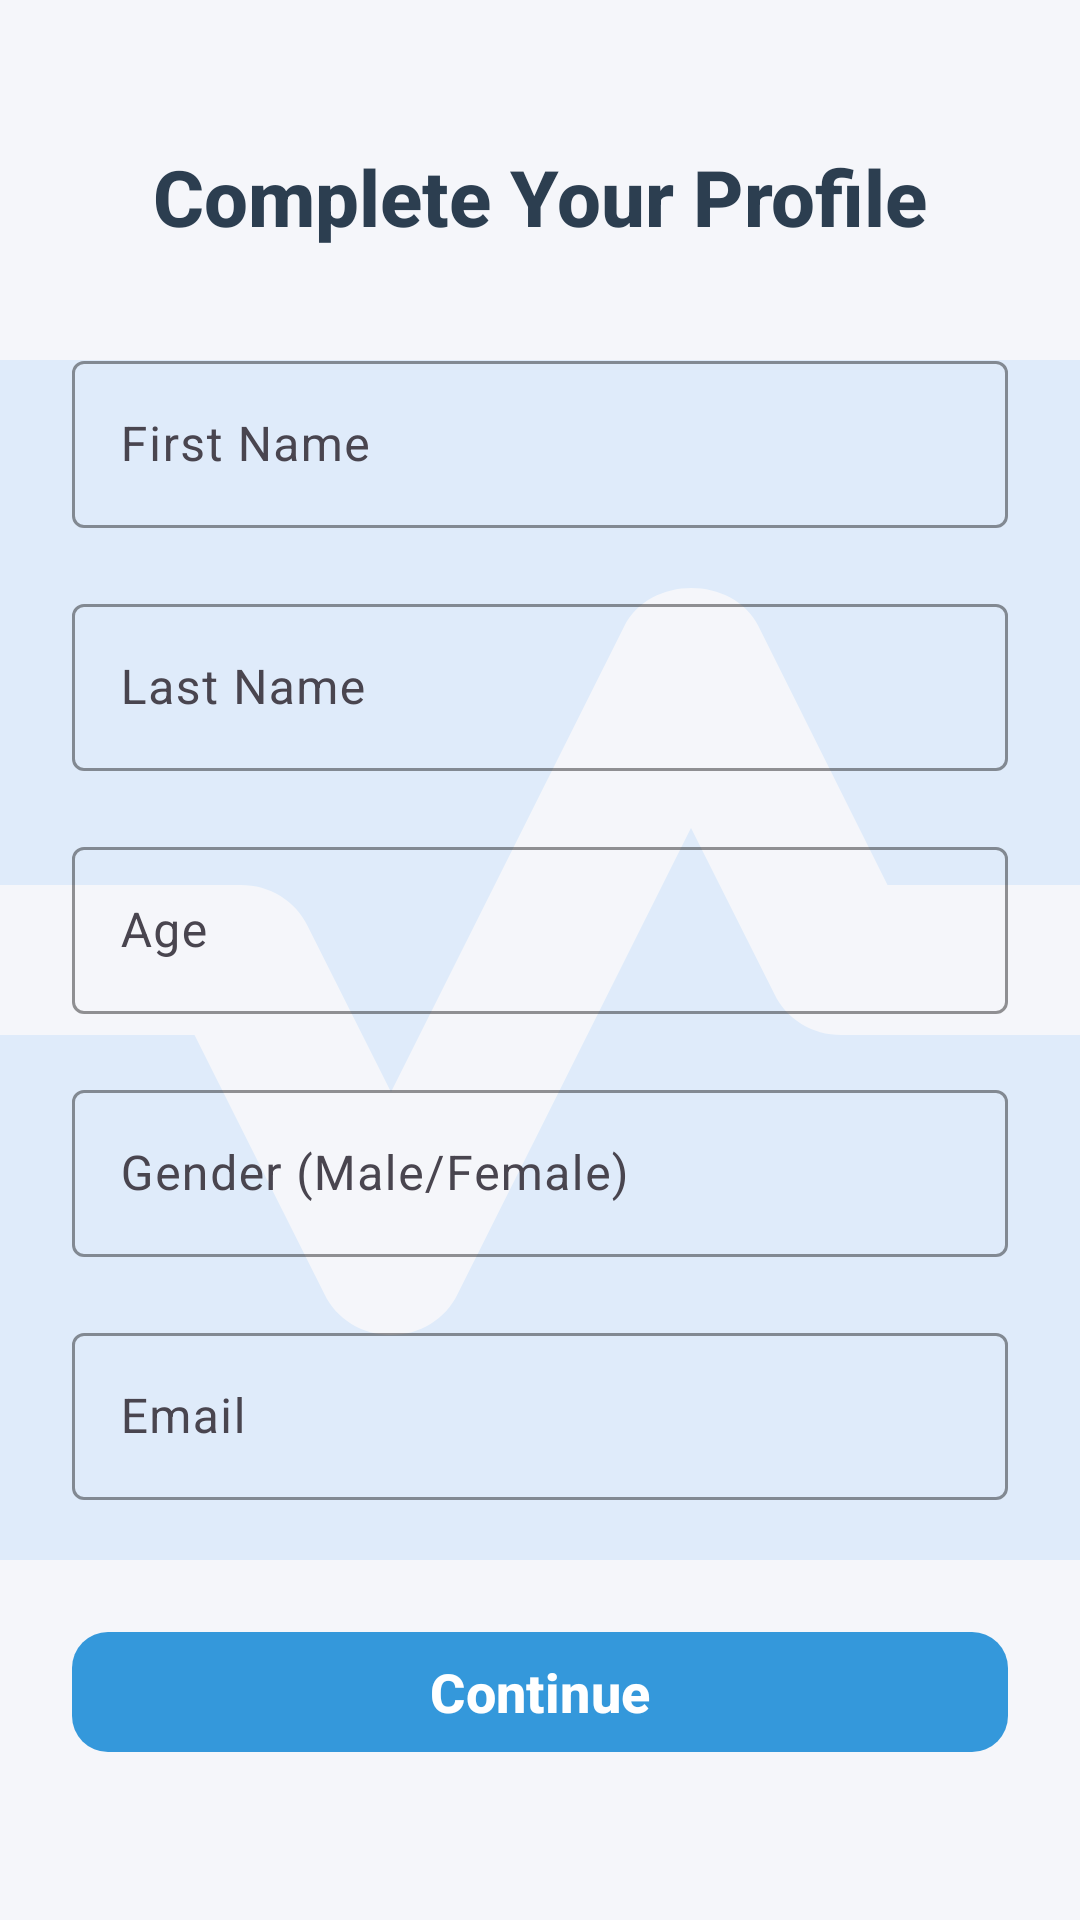

Here is an Android app screen rendered from its layout file. Give the layout XML and the strings, colors and styles it references.
<!-- AndroidManifest.xml: application theme Theme.MyApplication_java -->
<!-- res/layout/activity_patient_details1.xml -->
<?xml version="1.0" encoding="utf-8"?>

<androidx.constraintlayout.widget.ConstraintLayout
    xmlns:android="http://schemas.android.com/apk/res/android"
    xmlns:app="http://schemas.android.com/apk/res-auto"
    xmlns:tools="http://schemas.android.com/tools"
    android:layout_width="match_parent"
    android:layout_height="match_parent"
    android:background="#F5F6FA"
    tools:context=".ProfileDetails">

    
    <ImageView
        android:id="@+id/bgWatermarkProfile"
        android:layout_width="600dp"
        android:layout_height="600dp"
        android:src="@drawable/baseline_monitor_heart_24"
        android:alpha="0.10"
        android:scaleType="centerCrop"
        app:layout_constraintTop_toTopOf="parent"
        app:layout_constraintBottom_toBottomOf="parent"
        app:layout_constraintStart_toStartOf="parent"
        app:layout_constraintEnd_toEndOf="parent"
        android:contentDescription="@string/heart_icon" />

    
    <ScrollView
        android:id="@+id/scrollProfileDetails"
        android:layout_width="0dp"
        android:layout_height="0dp"
        android:padding="24dp"
        android:fillViewport="true"
        app:layout_constraintTop_toTopOf="parent"
        app:layout_constraintBottom_toBottomOf="parent"
        app:layout_constraintStart_toStartOf="parent"
        app:layout_constraintEnd_toEndOf="parent">

        <androidx.constraintlayout.widget.ConstraintLayout
            android:layout_width="match_parent"
            android:layout_height="wrap_content">

            
            <TextView
                android:id="@+id/tvTitle"
                android:layout_width="wrap_content"
                android:layout_height="wrap_content"
                android:layout_marginTop="24dp"
                android:fontFamily="sans-serif-medium"
                android:text="Complete Your Profile"
                android:textColor="#2C3E50"
                android:textSize="26sp"
                android:textStyle="bold"
                app:layout_constraintStart_toStartOf="parent"
                app:layout_constraintEnd_toEndOf="parent"
                app:layout_constraintTop_toTopOf="parent" />

            
            <com.google.android.material.textfield.TextInputLayout
                android:id="@+id/layoutFirstName"
                android:layout_width="0dp"
                android:layout_height="wrap_content"
                android:layout_marginTop="32dp"
                app:boxStrokeColor="#3498DB"
                app:layout_constraintTop_toBottomOf="@id/tvTitle"
                app:layout_constraintStart_toStartOf="parent"
                app:layout_constraintEnd_toEndOf="parent">

                <com.google.android.material.textfield.TextInputEditText
                    android:id="@+id/etFirstName"
                    android:layout_width="match_parent"
                    android:layout_height="wrap_content"
                    android:hint="First Name"
                    android:inputType="textPersonName" />
            </com.google.android.material.textfield.TextInputLayout>

            
            <com.google.android.material.textfield.TextInputLayout
                android:id="@+id/layoutLastName"
                android:layout_width="0dp"
                android:layout_height="wrap_content"
                android:layout_marginTop="20dp"
                app:boxStrokeColor="#3498DB"
                app:layout_constraintTop_toBottomOf="@id/layoutFirstName"
                app:layout_constraintStart_toStartOf="parent"
                app:layout_constraintEnd_toEndOf="parent">

                <com.google.android.material.textfield.TextInputEditText
                    android:id="@+id/etLastName"
                    android:layout_width="match_parent"
                    android:layout_height="wrap_content"
                    android:hint="Last Name"
                    android:inputType="textPersonName" />
            </com.google.android.material.textfield.TextInputLayout>

            
            <com.google.android.material.textfield.TextInputLayout
                android:id="@+id/layoutAge"
                android:layout_width="0dp"
                android:layout_height="wrap_content"
                android:layout_marginTop="20dp"
                app:boxStrokeColor="#3498DB"
                app:layout_constraintTop_toBottomOf="@id/layoutLastName"
                app:layout_constraintStart_toStartOf="parent"
                app:layout_constraintEnd_toEndOf="parent">

                <com.google.android.material.textfield.TextInputEditText
                    android:id="@+id/etAge"
                    android:layout_width="match_parent"
                    android:layout_height="wrap_content"
                    android:hint="Age"
                    android:inputType="number" />
            </com.google.android.material.textfield.TextInputLayout>

            
            <com.google.android.material.textfield.TextInputLayout
                android:id="@+id/layoutGender"
                android:layout_width="0dp"
                android:layout_height="wrap_content"
                android:layout_marginTop="20dp"
                app:boxStrokeColor="#3498DB"
                app:layout_constraintTop_toBottomOf="@id/layoutAge"
                app:layout_constraintStart_toStartOf="parent"
                app:layout_constraintEnd_toEndOf="parent">

                <com.google.android.material.textfield.TextInputEditText
                    android:id="@+id/etGender"
                    android:layout_width="match_parent"
                    android:layout_height="wrap_content"
                    android:hint="Gender (Male/Female)"
                    android:inputType="text" />
            </com.google.android.material.textfield.TextInputLayout>

            
            <com.google.android.material.textfield.TextInputLayout
                android:id="@+id/layoutEmail"
                android:layout_width="0dp"
                android:layout_height="wrap_content"
                android:layout_marginTop="20dp"
                app:boxStrokeColor="#3498DB"
                app:layout_constraintTop_toBottomOf="@id/layoutGender"
                app:layout_constraintStart_toStartOf="parent"
                app:layout_constraintEnd_toEndOf="parent">

                <com.google.android.material.textfield.TextInputEditText
                    android:id="@+id/etEmail"
                    android:layout_width="match_parent"
                    android:layout_height="wrap_content"
                    android:hint="Email"
                    android:inputType="textEmailAddress" />
            </com.google.android.material.textfield.TextInputLayout>

            
            <com.google.android.material.button.MaterialButton
                android:id="@+id/btnSaveProfile"
                android:layout_width="0dp"
                android:layout_height="wrap_content"
                android:layout_marginTop="36dp"
                android:layout_marginBottom="24dp"
                android:text="Continue"
                android:textAllCaps="false"
                android:textColor="#FFFFFF"
                android:textSize="18sp"
                android:textStyle="bold"
                app:cornerRadius="12dp"
                app:backgroundTint="#3498DB"
                app:layout_constraintTop_toBottomOf="@id/layoutEmail"
                app:layout_constraintStart_toStartOf="parent"
                app:layout_constraintEnd_toEndOf="parent"
                app:layout_constraintBottom_toBottomOf="parent" />
        </androidx.constraintlayout.widget.ConstraintLayout>
    </ScrollView>
</androidx.constraintlayout.widget.ConstraintLayout>
<!-- resources referenced by this layout -->
<resources>
  <!-- drawable baseline_monitor_heart_24 (drawable) -->
  <vector xmlns:android="http://schemas.android.com/apk/res/android" android:alpha="0.9" android:height="24dp" android:tint="#007AFF" android:viewportHeight="24" android:viewportWidth="24" android:width="24dp">
        
      <path android:fillColor="@android:color/white" android:pathData="M15.11,12.45L14,10.24l-3.11,6.21C10.73,16.79 10.38,17 10,17s-0.73,-0.21 -0.89,-0.55L7.38,13H2v5c0,1.1 0.9,2 2,2h16c1.1,0 2,-0.9 2,-2v-5h-6C15.62,13 15.27,12.79 15.11,12.45z"/>
        
      <path android:fillColor="@android:color/white" android:pathData="M20,4H4C2.9,4 2,4.9 2,6v5h6c0.38,0 0.73,0.21 0.89,0.55L10,13.76l3.11,-6.21c0.34,-0.68 1.45,-0.68 1.79,0L16.62,11H22V6C22,4.9 21.1,4 20,4z"/>
      
  </vector>
  <string name="heart_icon">Heartbeat Icon</string>
  <style name="Theme.MyApplication_java" parent="Base.Theme.MyApplication_java" />
  <style name="Base.Theme.MyApplication_java" parent="Theme.Material3.Light.NoActionBar">
          
          
          <item name="colorPrimary">@color/blue</item>
          <item name="colorSecondary">@color/teal_700</item>
      </style>
  <color name="blue">#2196F3</color>
  <color name="teal_700">#018786</color>
</resources>
